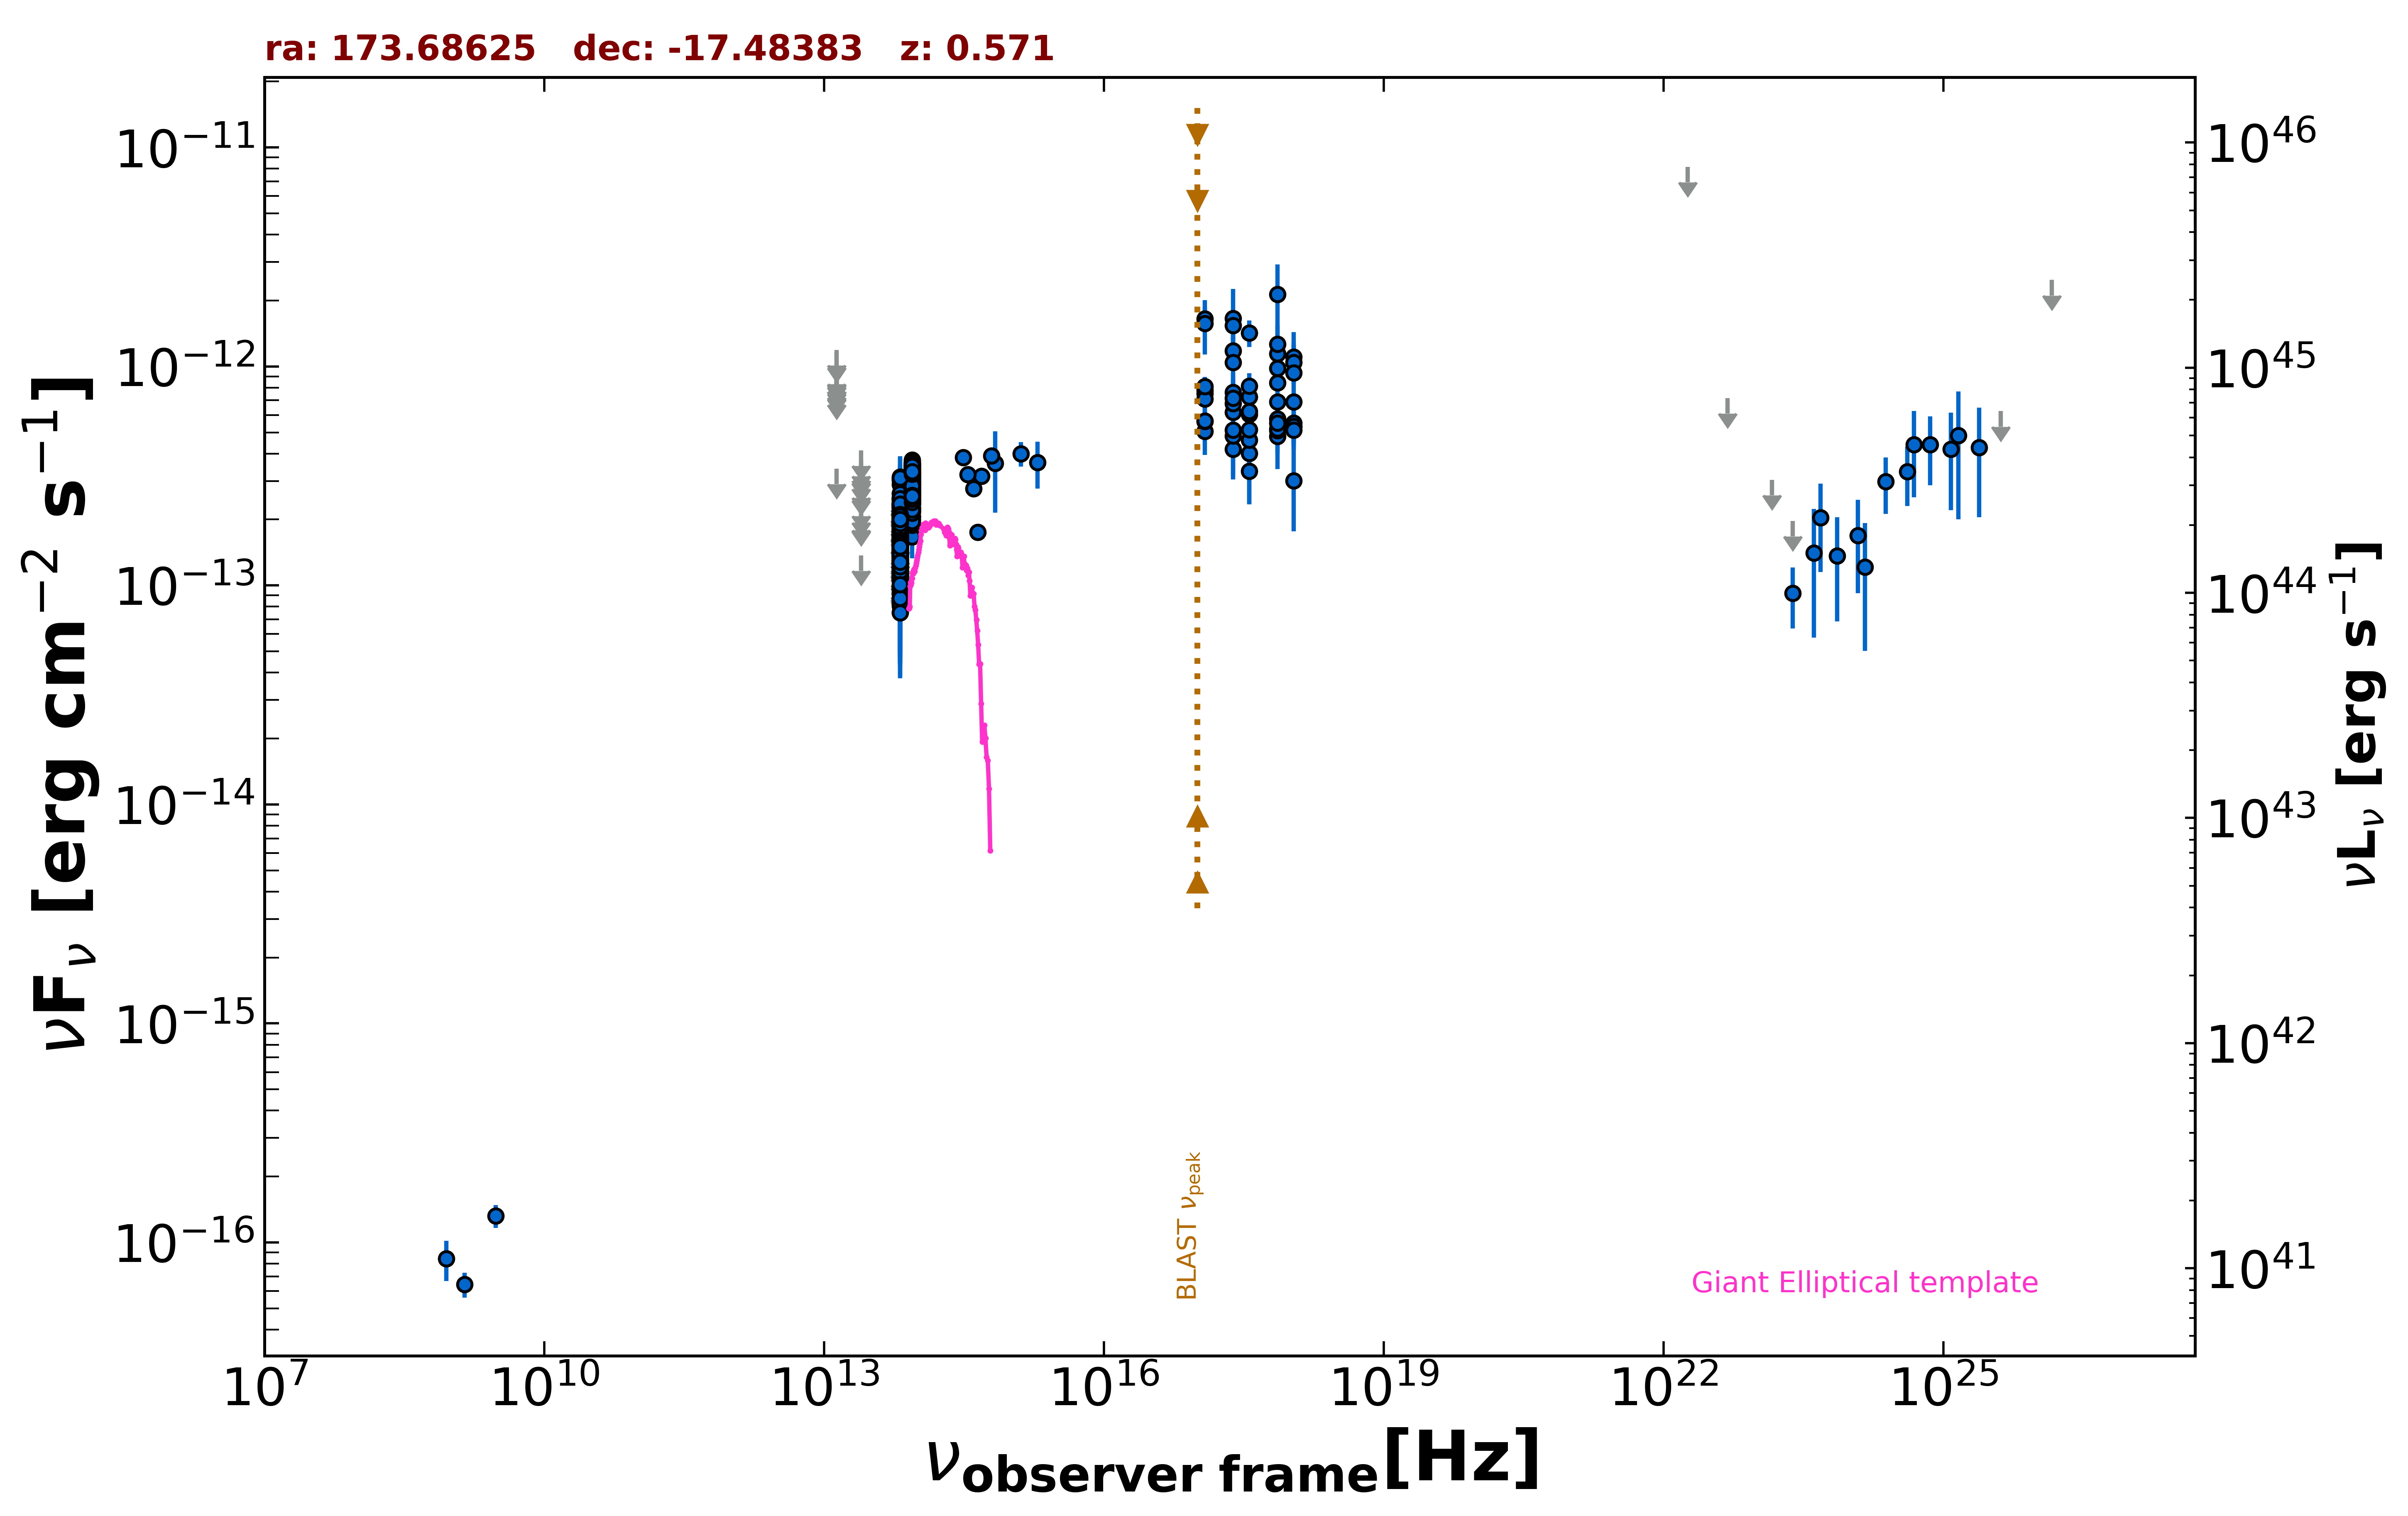

The table this chart was drawn from, first rows:
freq., flux, err_flux, MJD_start, MJD_end, flag, catalog, reference
1.400e+09, 6.440e-17, 8.400e-18, 55000, 55000, , NVSS, Condon et al. 1998  AJ  115  1693
8.870e+08, 8.427e-17, 1.774e-17, 55000, 55000, , RACS, Hale et al. 2021  PASA  38  e058
3.000e+09, 1.324e-16, 1.575e-17, 55000, 55000, , VLASSQL, Gordon et al. 2021  ApJS  255  30
2.418e+17, 1.657e-12, 5.995e-13, 55000, 55000, , XMMSL2, Saxton et al. 2008  A&A  480  611
7.253e+17, 2.136e-12, 7.815e-13, 55000, 55000, , XMMSL2, Saxton et al. 2008  A&A  480  611
2.418e+17, 6.172e-13, 3.128e-13, 55000, 55000, , XMMSL2, Saxton et al. 2008  A&A  480  611
7.253e+17, 6.888e-13, 3.491e-13, 55000, 55000, , XMMSL2, Saxton et al. 2008  A&A  480  611
2.418e+17, 1.181e-12, 1.831e-13, 55000, 55000, , RASS, Boller et al. 2016  A&A  103  1
2.418e+17, 6.785e-13, 4.110e-14, 56066, 56376, , 1OUSX, Giommi et al. in preparation
1.209e+17, 7.528e-13, 4.290e-14, 56066, 56376, , 1OUSX, Giommi et al. in preparation
3.627e+17, 6.041e-13, 3.920e-14, 56066, 56376, , 1OUSX, Giommi et al. in preparation
7.253e+17, 5.758e-13, 2.150e-14, 56066, 56376, , 1OUSX, Giommi et al. in preparation
1.088e+18, 5.513e-13, 4.940e-14, 56066, 56376, , 1OUSX, Giommi et al. in preparation
7.253e+17, 8.430e-13, 3.385e-14, 55000, 55000, , 2SXPS, Evans et al. 2020  ApJS  247  54
1.209e+17, 7.788e-13, 4.735e-14, 55000, 55000, , 2SXPS, Evans et al. 2020  ApJS  247  54
3.627e+17, 7.272e-13, 4.870e-14, 55000, 55000, , 2SXPS, Evans et al. 2020  ApJS  247  54
1.088e+18, 6.896e-13, 6.415e-14, 55000, 55000, , 2SXPS, Evans et al. 2020  ApJS  247  54
8.817e+13, 2.580e-13, 2.550e-15, 55000, 55000, , UNWISE, Schlafly et al. 2019  ApJS  240  30
6.517e+13, 1.666e-13, 3.750e-15, 55000, 55000, , UNWISE, Schlafly et al. 2019  ApJS  240  30
8.817e+13, 2.935e-13, 9.450e-15, 55000, 55000, , WISE, Wright et al. 2010  AJ  140  1868
6.517e+13, 1.704e-13, 8.500e-15, 55000, 55000, , WISE, Wright et al. 2010  AJ  140  1868
2.498e+13, 1.371e-13, 0.000e+00, 55000, 55000, UL, WISE, Wright et al. 2010  AJ  140  1868
1.363e+13, 3.416e-13, 0.000e+00, 55000, 55000, UL, WISE, Wright et al. 2010  AJ  140  1868
8.817e+13, 2.927e-13, 2.970e-14, 56650, 56650, , NEOWISE, Mainzer et al. 2014  ApJ  792  30
6.517e+13, 2.032e-13, 0.000e+00, 56650, 56650, UL, NEOWISE, Mainzer et al. 2014  ApJ  792  30
8.817e+13, 2.216e-13, 3.485e-14, 56651, 56651, , NEOWISE, Mainzer et al. 2014  ApJ  792  30
6.517e+13, 1.462e-13, 6.032e-14, 56651, 56651, , NEOWISE, Mainzer et al. 2014  ApJ  792  30
8.817e+13, 2.415e-13, 2.495e-14, 56650, 56650, , NEOWISE, Mainzer et al. 2014  ApJ  792  30
6.517e+13, 2.447e-13, 6.055e-14, 56650, 56650, , NEOWISE, Mainzer et al. 2014  ApJ  792  30
8.817e+13, 2.571e-13, 2.845e-14, 56653, 56653, , NEOWISE, Mainzer et al. 2014  ApJ  792  30
6.517e+13, 1.514e-13, 6.749e-14, 56653, 56653, , NEOWISE, Mainzer et al. 2014  ApJ  792  30
8.817e+13, 2.954e-13, 2.585e-14, 56653, 56653, , NEOWISE, Mainzer et al. 2014  ApJ  792  30
6.517e+13, 1.774e-13, 4.390e-14, 56653, 56653, , NEOWISE, Mainzer et al. 2014  ApJ  792  30
8.817e+13, 3.062e-13, 3.250e-14, 56653, 56653, , NEOWISE, Mainzer et al. 2014  ApJ  792  30
6.517e+13, 2.359e-13, 4.195e-14, 56653, 56653, , NEOWISE, Mainzer et al. 2014  ApJ  792  30
8.817e+13, 3.125e-13, 2.620e-14, 56651, 56651, , NEOWISE, Mainzer et al. 2014  ApJ  792  30
6.517e+13, 2.094e-13, 8.720e-14, 56651, 56651, , NEOWISE, Mainzer et al. 2014  ApJ  792  30
8.817e+13, 3.309e-13, 2.590e-14, 56653, 56653, , NEOWISE, Mainzer et al. 2014  ApJ  792  30
6.517e+13, 2.331e-13, 4.360e-14, 56653, 56653, , NEOWISE, Mainzer et al. 2014  ApJ  792  30
8.817e+13, 2.727e-13, 2.715e-14, 56651, 56651, , NEOWISE, Mainzer et al. 2014  ApJ  792  30
6.517e+13, 2.400e-13, 5.665e-14, 56651, 56651, , NEOWISE, Mainzer et al. 2014  ApJ  792  30
8.817e+13, 3.581e-13, 2.640e-14, 56653, 56653, , NEOWISE, Mainzer et al. 2014  ApJ  792  30
6.517e+13, 1.366e-13, 6.669e-14, 56653, 56653, , NEOWISE, Mainzer et al. 2014  ApJ  792  30
8.817e+13, 3.484e-13, 2.670e-14, 56654, 56654, , NEOWISE, Mainzer et al. 2014  ApJ  792  30
6.517e+13, 2.191e-13, 4.325e-14, 56654, 56654, , NEOWISE, Mainzer et al. 2014  ApJ  792  30
8.817e+13, 2.247e-13, 2.365e-14, 56654, 56654, , NEOWISE, Mainzer et al. 2014  ApJ  792  30
6.517e+13, 1.635e-13, 5.095e-14, 56654, 56654, , NEOWISE, Mainzer et al. 2014  ApJ  792  30
8.817e+13, 2.834e-13, 2.850e-14, 56653, 56653, , NEOWISE, Mainzer et al. 2014  ApJ  792  30
6.517e+13, 1.326e-13, 3.535e-14, 56653, 56653, , NEOWISE, Mainzer et al. 2014  ApJ  792  30
8.817e+13, 3.487e-13, 2.825e-14, 56650, 56650, , NEOWISE, Mainzer et al. 2014  ApJ  792  30
6.517e+13, 1.893e-13, 0.000e+00, 56650, 56650, UL, NEOWISE, Mainzer et al. 2014  ApJ  792  30
8.817e+13, 2.619e-13, 2.415e-14, 56653, 56653, , NEOWISE, Mainzer et al. 2014  ApJ  792  30
6.517e+13, 1.014e-13, 0.000e+00, 56653, 56653, UL, NEOWISE, Mainzer et al. 2014  ApJ  792  30
8.817e+13, 2.842e-13, 2.755e-14, 56653, 56653, , NEOWISE, Mainzer et al. 2014  ApJ  792  30
6.517e+13, 1.641e-13, 6.295e-14, 56653, 56653, , NEOWISE, Mainzer et al. 2014  ApJ  792  30
8.817e+13, 2.845e-13, 2.595e-14, 56653, 56653, , NEOWISE, Mainzer et al. 2014  ApJ  792  30
6.517e+13, 1.066e-13, 4.294e-14, 56653, 56653, , NEOWISE, Mainzer et al. 2014  ApJ  792  30
8.817e+13, 2.653e-13, 2.350e-14, 57188, 57188, , NEOWISE, Mainzer et al. 2014  ApJ  792  30
6.517e+13, 2.261e-13, 3.320e-14, 57188, 57188, , NEOWISE, Mainzer et al. 2014  ApJ  792  30
8.817e+13, 3.355e-13, 3.190e-14, 57187, 57187, , NEOWISE, Mainzer et al. 2014  ApJ  792  30
... 599 more rows
